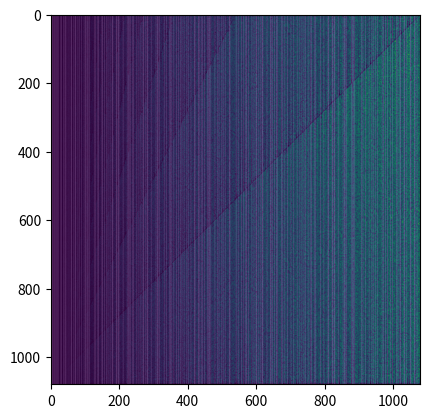

Here is the Python script that generated this plot:
'''Fermat's little theorem: If p is a prime number, then for any integer a, the
number a^p − a is an integer multiple of p. In the notation of modular
arithmetic, this is expressed as a^p ≡ a mod p'''

# pylint: disable=C0103

import numpy as np
from matplotlib import pyplot as plt


def plot_little_fermat(height, width, overlay_primes=False):
    '''Plot a^(q-1) for ranges of integers a, q.'''
    # Compute the values
    array = np.zeros([height, width])

    for i in range(height):
        for j in range(width):
            q = j + 1  # ranges from 1 to WIDTH included
            a = height - i  # ranges from 1 to HEIGHT included
            array[i, j] = int(a ** (q - 1)) % q

    plt.imshow(array)

    # If we want to overlay primes we do it here
    if overlay_primes:
        overlay = get_prime_overlay(height, width)
        plt.imshow(overlay, alpha=0.3, cmap='gray')

    # If we want to overlay ... we do it here


def primes(n):
    """ Returns  a list of primes < n """
    sieve = [True] * n
    for i in range(3, int(n ** 0.5) + 1, 2):
        if sieve[i]:
            sieve[i * i :: 2 * i] = [False] * ((n - i * i - 1) // (2 * i) + 1)
    return [2] + [i for i in range(3, n, 2) if sieve[i]]


def get_prime_overlay(height, width):
    '''Return an array containing 1s where the column index is a prime number.'''
    prime_numbers = primes(width)
    prime_overlay = [[1 if i in prime_numbers else 0
                      for i in range(1, width + 1)],] * height
    return prime_overlay

if __name__ == '__main__':
    WIDTH = 1080
    HEIGHT = 1080

    plot_little_fermat(HEIGHT, WIDTH, overlay_primes=True)
    plt.show()
